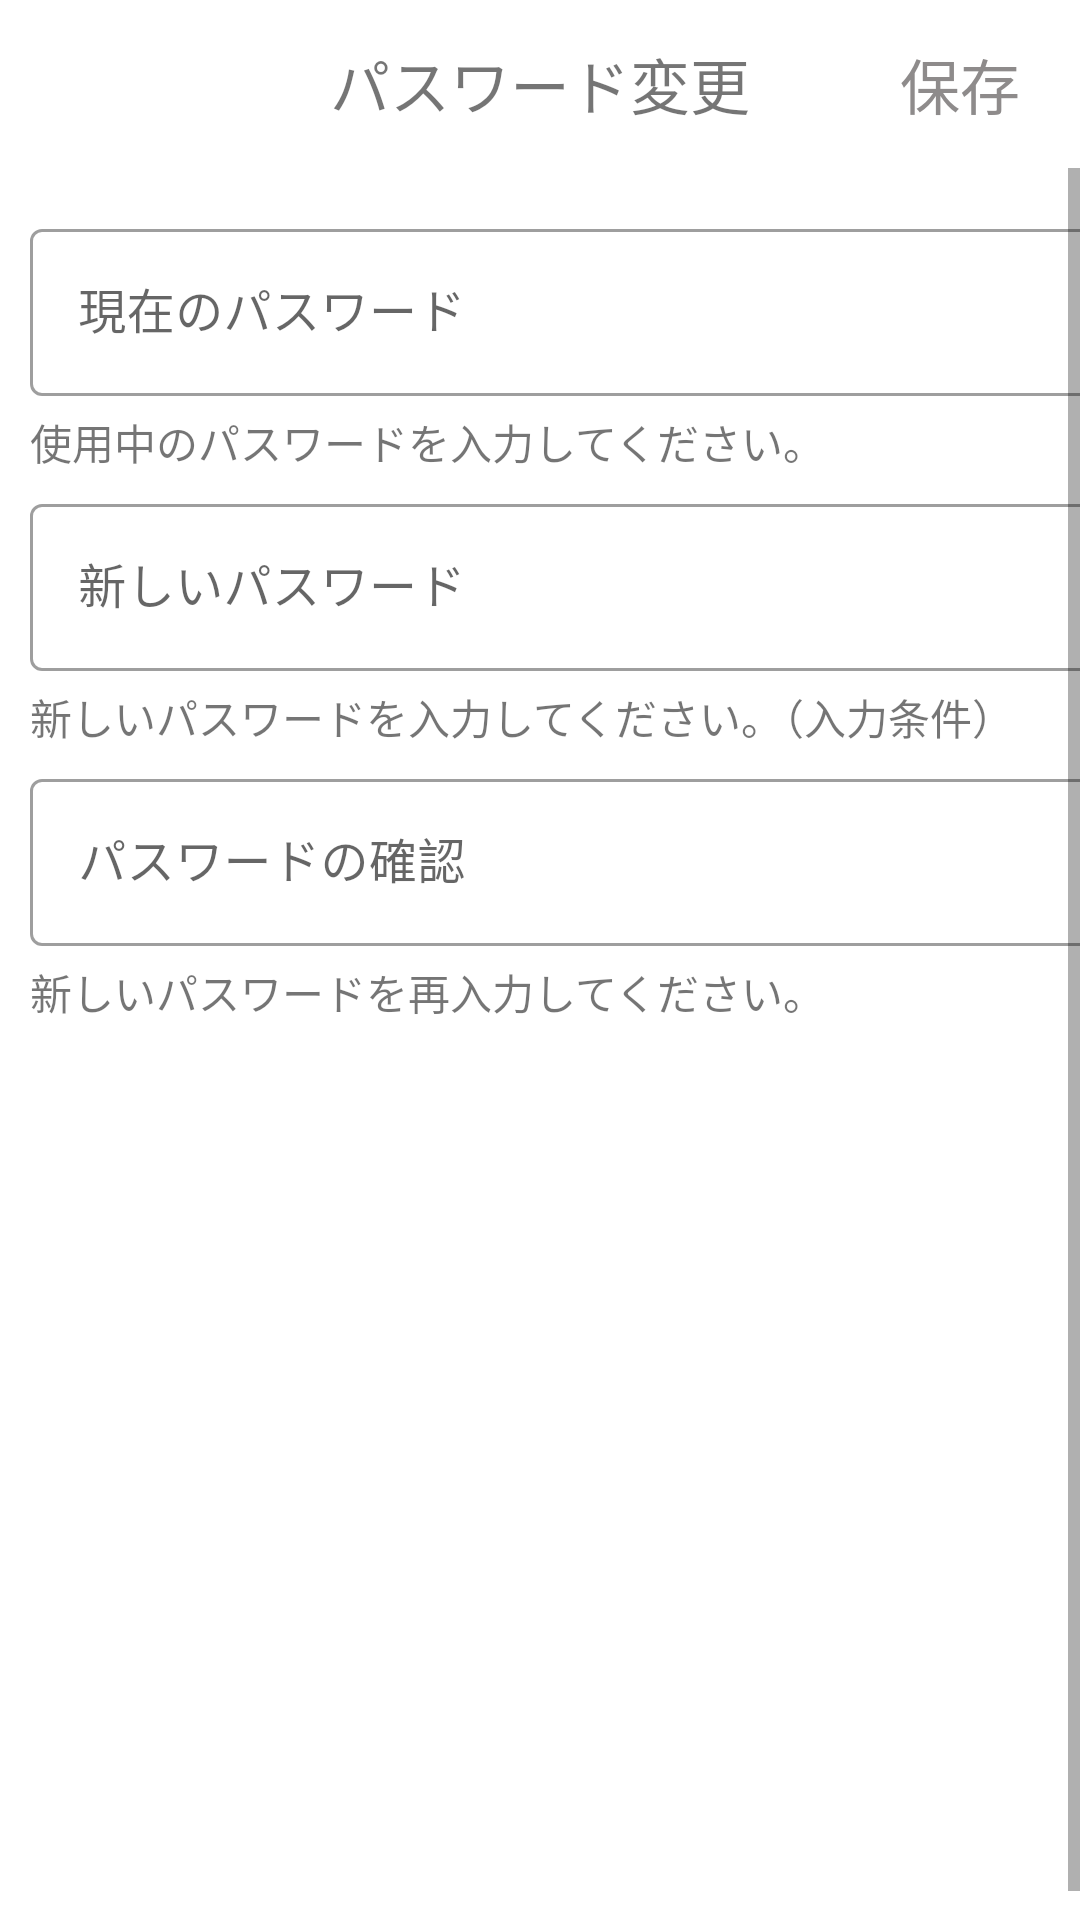

Reconstruct the res/layout file that produces this screen, plus the resources it refers to.
<!-- AndroidManifest.xml: application theme Theme.Tomodomo -->
<!-- res/layout/activity_modify_password.xml -->
<?xml version="1.0" encoding="utf-8"?>
<LinearLayout xmlns:android="http://schemas.android.com/apk/res/android"
    xmlns:app="http://schemas.android.com/apk/res-auto"
    xmlns:tools="http://schemas.android.com/tools"
    android:layout_width="match_parent"
    android:layout_height="match_parent"
    tools:context=".controller.mypage.ModifyPassword"
    android:background="#fff"
    android:orientation="vertical"
    android:layout_marginVertical="5dp">

    <androidx.appcompat.widget.Toolbar
        android:id="@+id/toolbar"
        android:layout_width="match_parent"
        android:layout_height="wrap_content"
        android:background="#FFFFFF"
        android:orientation="horizontal"
        android:gravity="center_vertical"
        >

        <ImageButton
            android:layout_width="35dp"
            android:layout_height="35dp"
            android:src="@drawable/ic_arrow_back_ios_black_24dp"
            android:background="@color/white"
            android:id="@+id/backPress"
            android:layout_gravity="left"
            />

        <TextView
            android:layout_width="wrap_content"
            android:layout_height="wrap_content"
            android:textSize="20sp"
            android:text="パスワード変更"
            android:layout_gravity="center" />

        <Button
            android:layout_width="80dp"
            android:layout_height="wrap_content"
            android:textSize="20sp"
            android:text="保存"
            android:textColor="#8E8B8B"
            android:layout_gravity="right"
            android:backgroundTint="#ffffff"
            style="@style/Widget.AppCompat.Button.Borderless"/>


    </androidx.appcompat.widget.Toolbar>

    <ScrollView
        android:layout_width="match_parent"
        android:layout_height="match_parent"
        android:layout_gravity="center"
        android:fillViewport="true">
    <LinearLayout
        android:layout_width="match_parent"
        android:layout_height="wrap_content"
        android:orientation="vertical"
        android:layout_marginVertical="20dp"
        android:layout_margin="10dp">

        <com.google.android.material.textfield.TextInputLayout
            android:layout_width="match_parent"
            android:layout_height="wrap_content"
            android:id="@+id/originalPassword"
            style="@style/Widget.MaterialComponents.TextInputLayout.OutlinedBox"
            android:hint="現在のパスワード"
            android:layout_marginVertical="5dp"
            >

            <com.google.android.material.textfield.TextInputEditText
                android:layout_width="match_parent"
                android:layout_height="wrap_content"
                />

        </com.google.android.material.textfield.TextInputLayout>
        <TextView
            android:layout_width="match_parent"
            android:layout_height="wrap_content"
            android:text="使用中のパスワードを入力してください。"
            />
        <com.google.android.material.textfield.TextInputLayout
            android:layout_width="match_parent"
            android:layout_height="wrap_content"
            android:id="@+id/newPassword"
            style="@style/Widget.MaterialComponents.TextInputLayout.OutlinedBox"
            android:hint="新しいパスワード"
            android:layout_marginVertical="5dp"
            >

            <com.google.android.material.textfield.TextInputEditText
                android:layout_width="match_parent"
                android:layout_height="wrap_content"
                />

        </com.google.android.material.textfield.TextInputLayout>
        <TextView
            android:layout_width="match_parent"
            android:layout_height="wrap_content"
            android:text="新しいパスワードを入力してください。（入力条件）"
            />
        <com.google.android.material.textfield.TextInputLayout
            android:layout_width="match_parent"
            android:layout_height="wrap_content"
            android:id="@+id/newPassword2"
            style="@style/Widget.MaterialComponents.TextInputLayout.OutlinedBox"
            android:hint="パスワードの確認"
            android:layout_marginVertical="5dp"
            >

            <com.google.android.material.textfield.TextInputEditText
                android:layout_width="match_parent"
                android:layout_height="wrap_content"
                />

        </com.google.android.material.textfield.TextInputLayout>
        <TextView
            android:layout_width="match_parent"
            android:layout_height="wrap_content"
            android:text="新しいパスワードを再入力してください。"
            />
    </LinearLayout>
    </ScrollView>
</LinearLayout>
<!-- resources referenced by this layout -->
<resources>
  <style name="Theme.Tomodomo" parent="Theme.MaterialComponents.DayNight.NoActionBar">
          
          <item name="colorPrimary">@color/purple_500</item>
          <item name="colorPrimaryVariant">@color/purple_700</item>
          <item name="colorOnPrimary">@color/white</item>
          
          <item name="colorSecondary">@color/teal_200</item>
          <item name="colorSecondaryVariant">@color/teal_700</item>
          <item name="colorOnSecondary">@color/black</item>
          
          <item name="android:statusBarColor" tools:targetApi="l">?attr/colorPrimaryVariant</item>
          
      </style>
  <!-- not gathered from this repository: default colours our renderer supplied (Android Studio template values) -->
  <color name="purple_500">#FF6200EE</color>
  <color name="purple_700">#FF3700B3</color>
  <color name="teal_200">#FF03DAC5</color>
  <color name="teal_700">#FF018786</color>
  <color name="black">#FF000000</color>
  <color name="white">#FFFFFFFF</color>
</resources>
